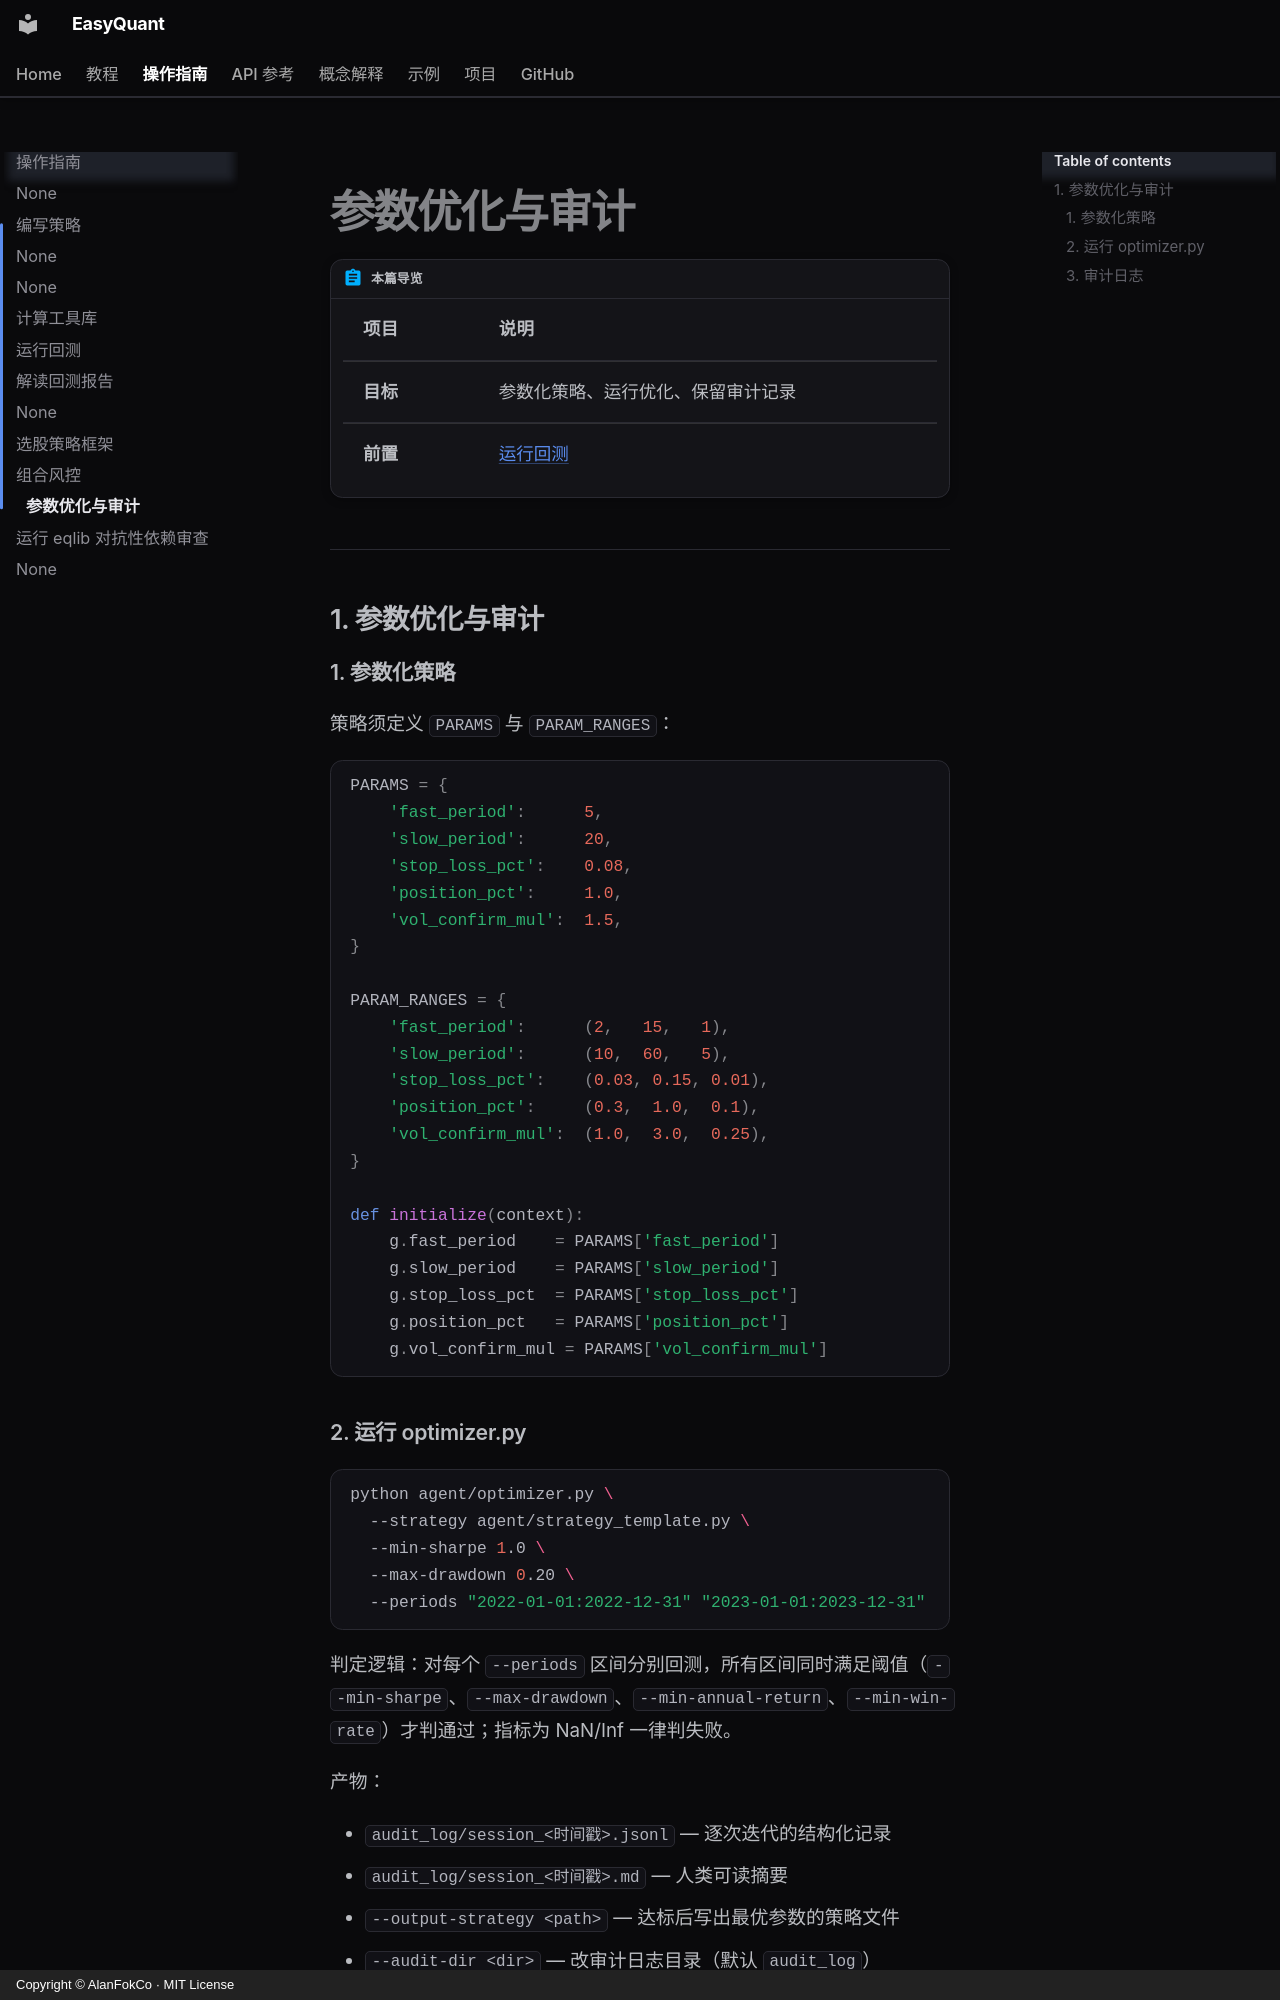

repository: AlanFokCo/EasyQuant · page: how-to/param-optimization/index.html · generator: mkdocs · copyright: Copyright © AlanFokCo · MIT License

# 参数优化与审计

!!! abstract "本篇导览"

    | 项目 | 说明 |
    |------|------|
    | **目标** | 参数化策略、运行优化、保留审计记录 |
    | **前置** | [运行回测](run-backtest.md) |

---
## 1. 参数优化与审计

### 1. 参数化策略

策略须定义 `PARAMS` 与 `PARAM_RANGES`：

```python
PARAMS = {
    'fast_period':      5,
    'slow_period':      20,
    'stop_loss_pct':    0.08,
    'position_pct':     1.0,
    'vol_confirm_mul':  1.5,
}

PARAM_RANGES = {
    'fast_period':      (2,   15,   1),
    'slow_period':      (10,  60,   5),
    'stop_loss_pct':    (0.03, 0.15, 0.01),
    'position_pct':     (0.3,  1.0,  0.1),
    'vol_confirm_mul':  (1.0,  3.0,  0.25),
}

def initialize(context):
    g.fast_period    = PARAMS['fast_period']
    g.slow_period    = PARAMS['slow_period']
    g.stop_loss_pct  = PARAMS['stop_loss_pct']
    g.position_pct   = PARAMS['position_pct']
    g.vol_confirm_mul = PARAMS['vol_confirm_mul']
```
